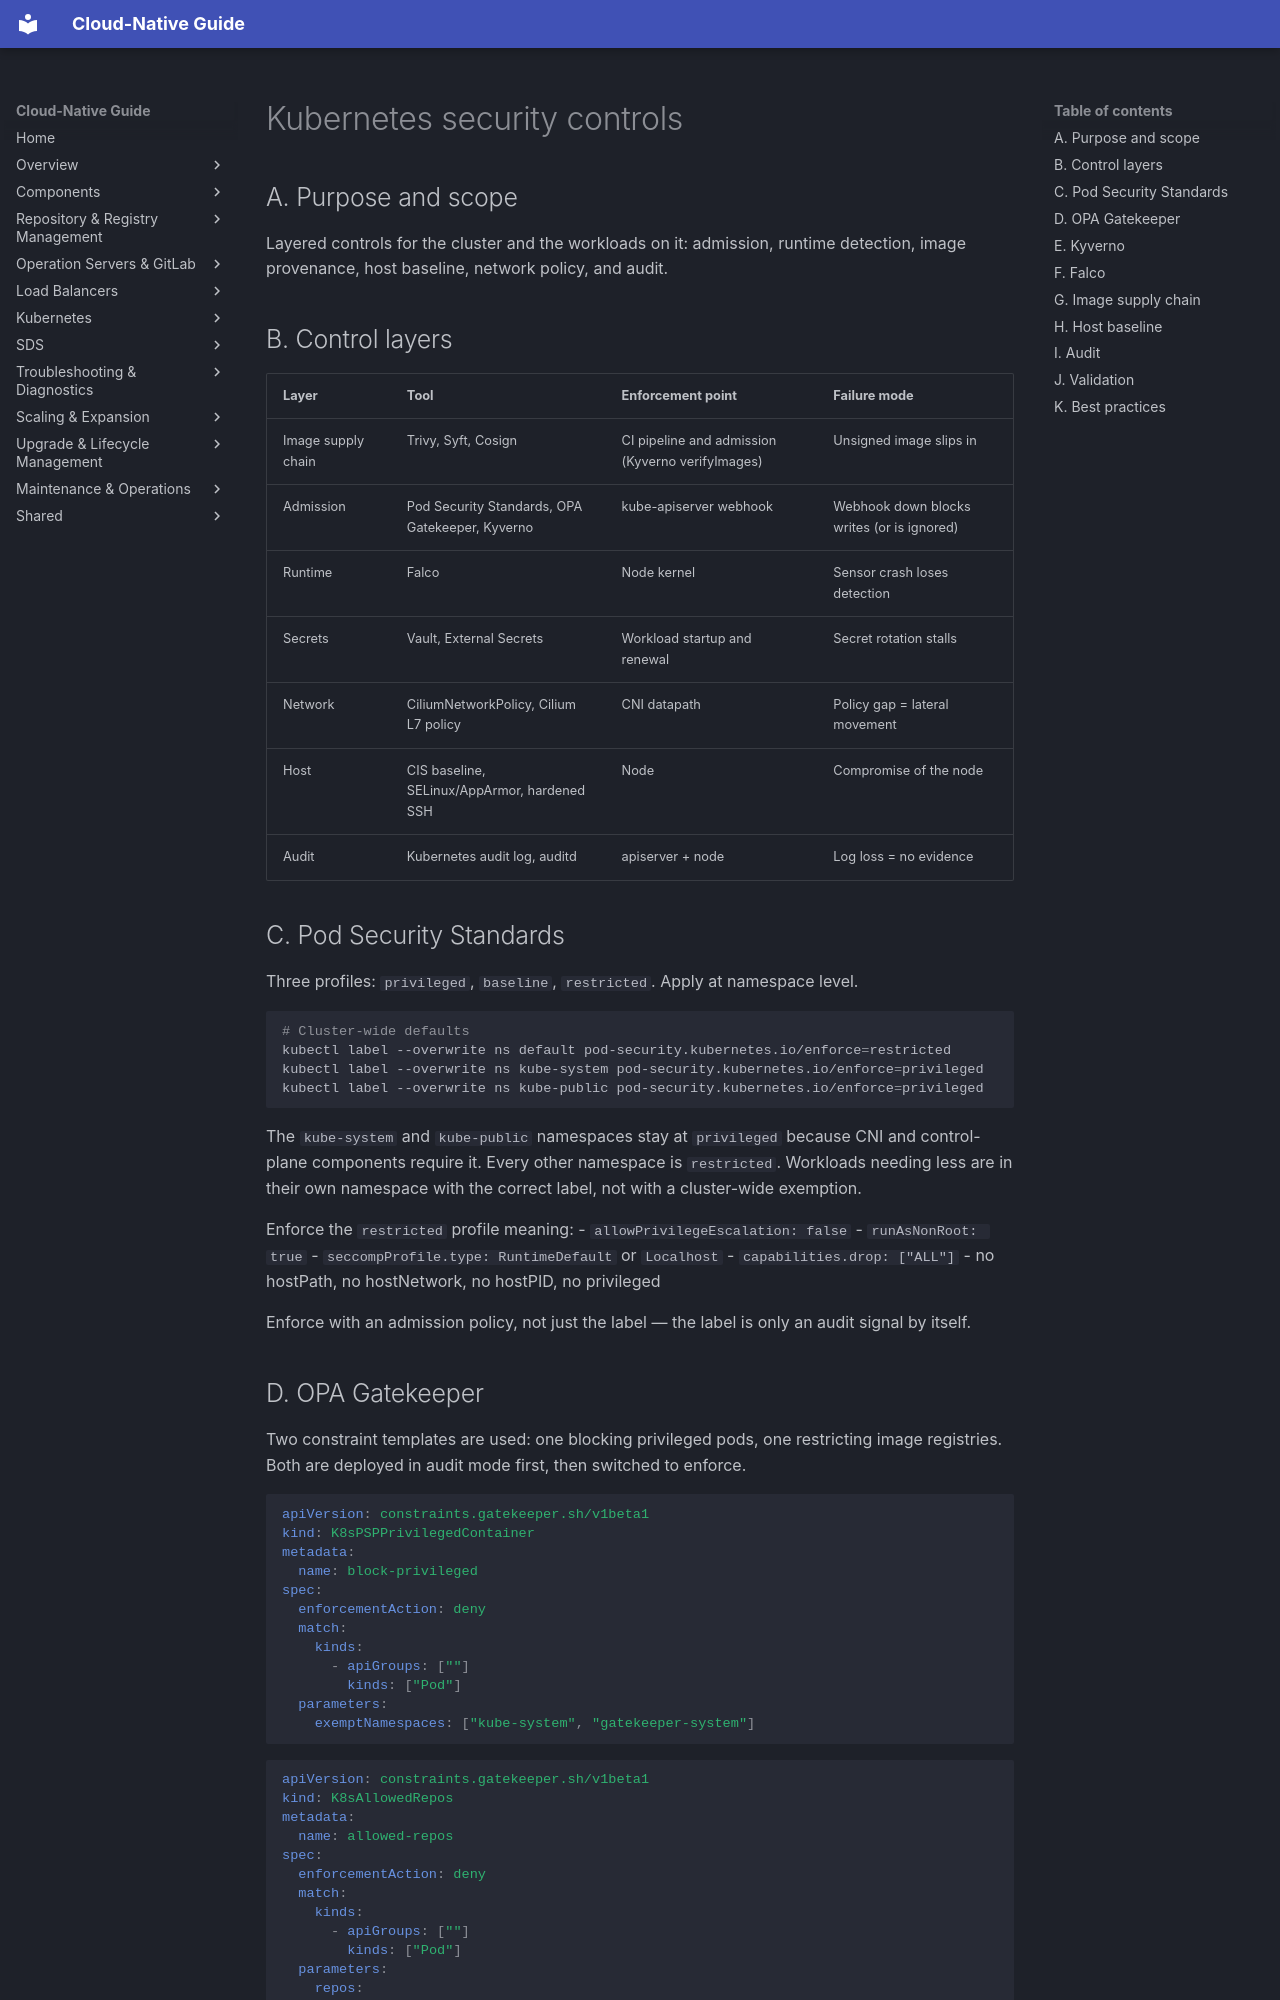

repository: DavoudTeimouri/cloud-native-guide · page: kubernetes/security/security-controls/index.html · generator: mkdocs

# Kubernetes security controls

## A. Purpose and scope

Layered controls for the cluster and the workloads on it: admission, runtime detection, image provenance, host baseline, network policy, and audit.

## B. Control layers

| Layer | Tool | Enforcement point | Failure mode |
|---|---|---|---|
| Image supply chain | Trivy, Syft, Cosign | CI pipeline and admission (Kyverno verifyImages) | Unsigned image slips in |
| Admission | Pod Security Standards, OPA Gatekeeper, Kyverno | kube-apiserver webhook | Webhook down blocks writes (or is ignored) |
| Runtime | Falco | Node kernel | Sensor crash loses detection |
| Secrets | Vault, External Secrets | Workload startup and renewal | Secret rotation stalls |
| Network | CiliumNetworkPolicy, Cilium L7 policy | CNI datapath | Policy gap = lateral movement |
| Host | CIS baseline, SELinux/AppArmor, hardened SSH | Node | Compromise of the node |
| Audit | Kubernetes audit log, auditd | apiserver + node | Log loss = no evidence |

## C. Pod Security Standards

Three profiles: `privileged`, `baseline`, `restricted`. Apply at namespace level.

```bash
# Cluster-wide defaults
kubectl label --overwrite ns default pod-security.kubernetes.io/enforce=restricted
kubectl label --overwrite ns kube-system pod-security.kubernetes.io/enforce=privileged
kubectl label --overwrite ns kube-public pod-security.kubernetes.io/enforce=privileged
```

The `kube-system` and `kube-public` namespaces stay at `privileged` because CNI and control-plane components require it. Every other namespace is `restricted`. Workloads needing less are in their own namespace with the correct label, not with a cluster-wide exemption.

Enforce the `restricted` profile meaning:
- `allowPrivilegeEscalation: false`
- `runAsNonRoot: true`
- `seccompProfile.type: RuntimeDefault` or `Localhost`
- `capabilities.drop: ["ALL"]`
- no hostPath, no hostNetwork, no hostPID, no privileged

Enforce with an admission policy, not just the label — the label is only an audit signal by itself.
